Labelled photos from "Caribbean-and-Hawaii-Marine-Life-1", an image-classification folder in rjohnson279/Caribbean-and-Hawaiian-Marine-Reef-Life-Image-Classification. The possible labels are: cuttlefish, eagle ray, green sea turtle, reef triggerfish, stingray.

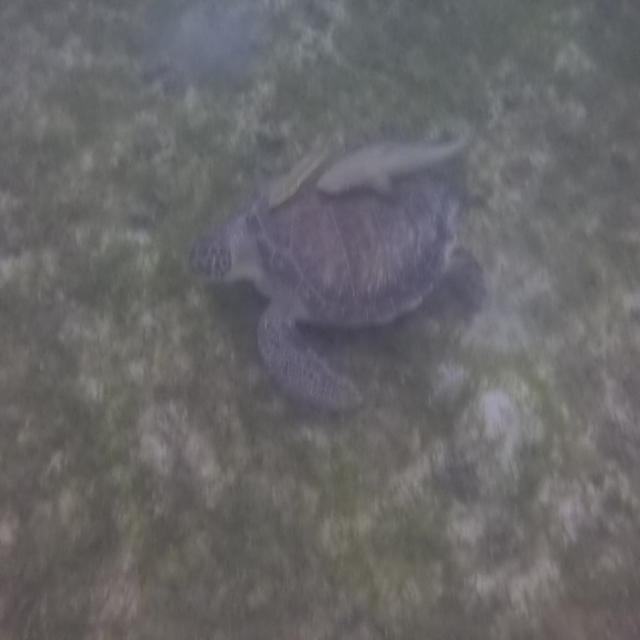
Label: green sea turtle

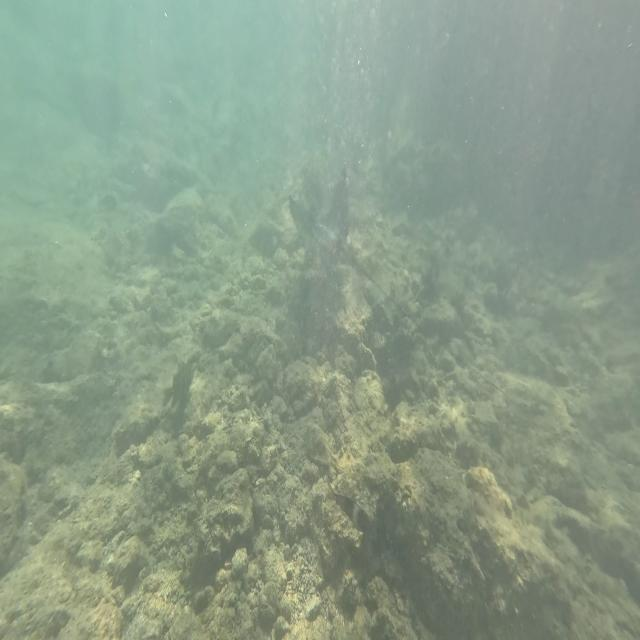
Label: eagle ray

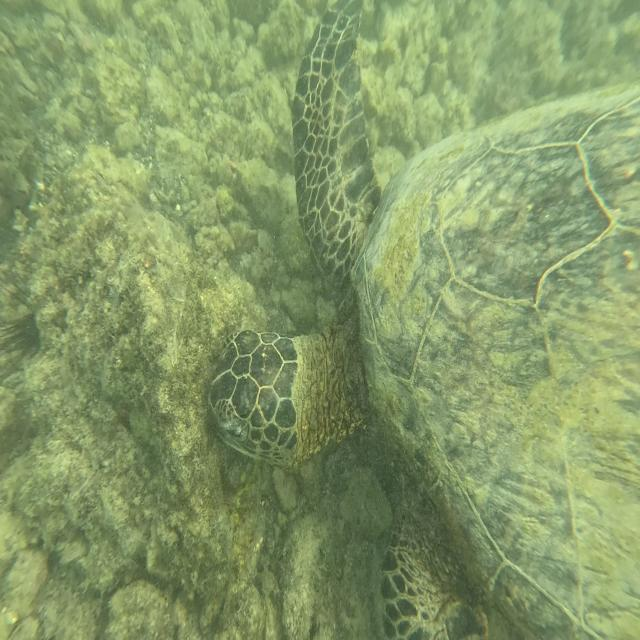
Label: green sea turtle

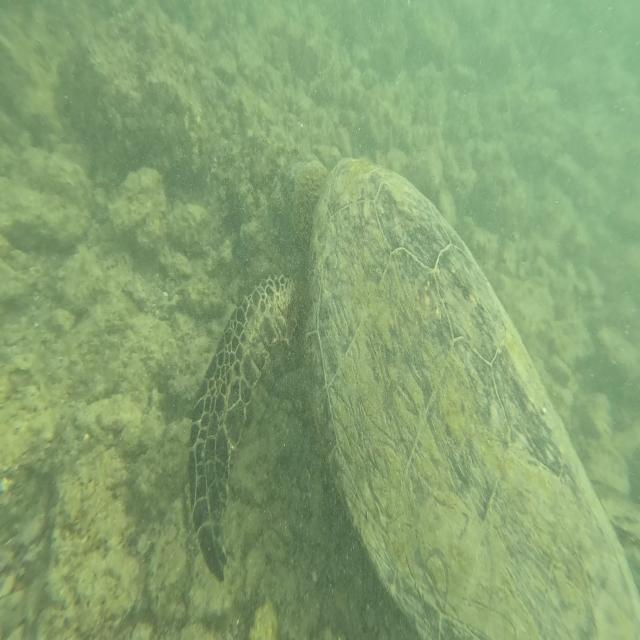
Label: green sea turtle

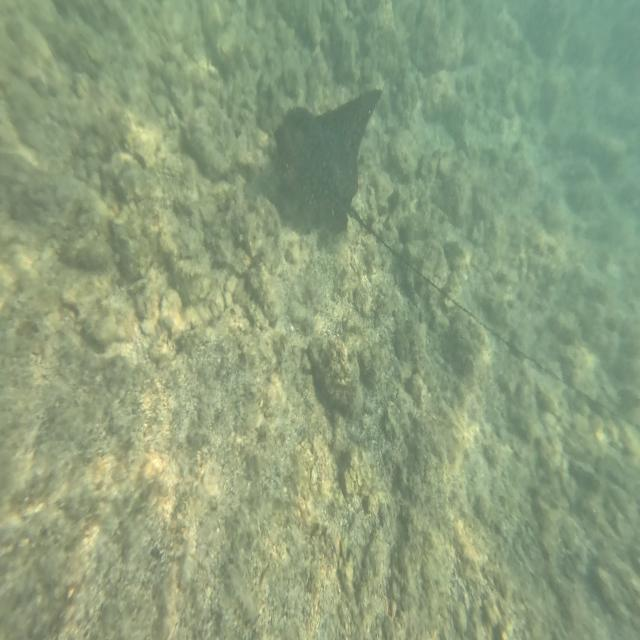
Label: eagle ray

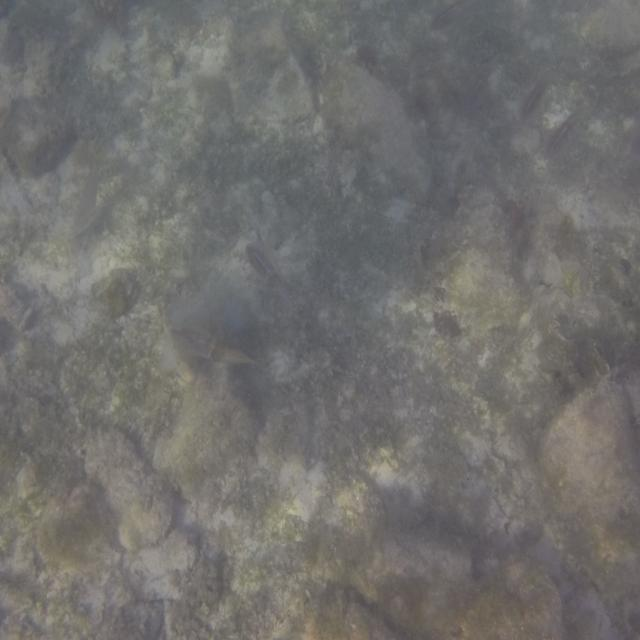
Label: cuttlefish
